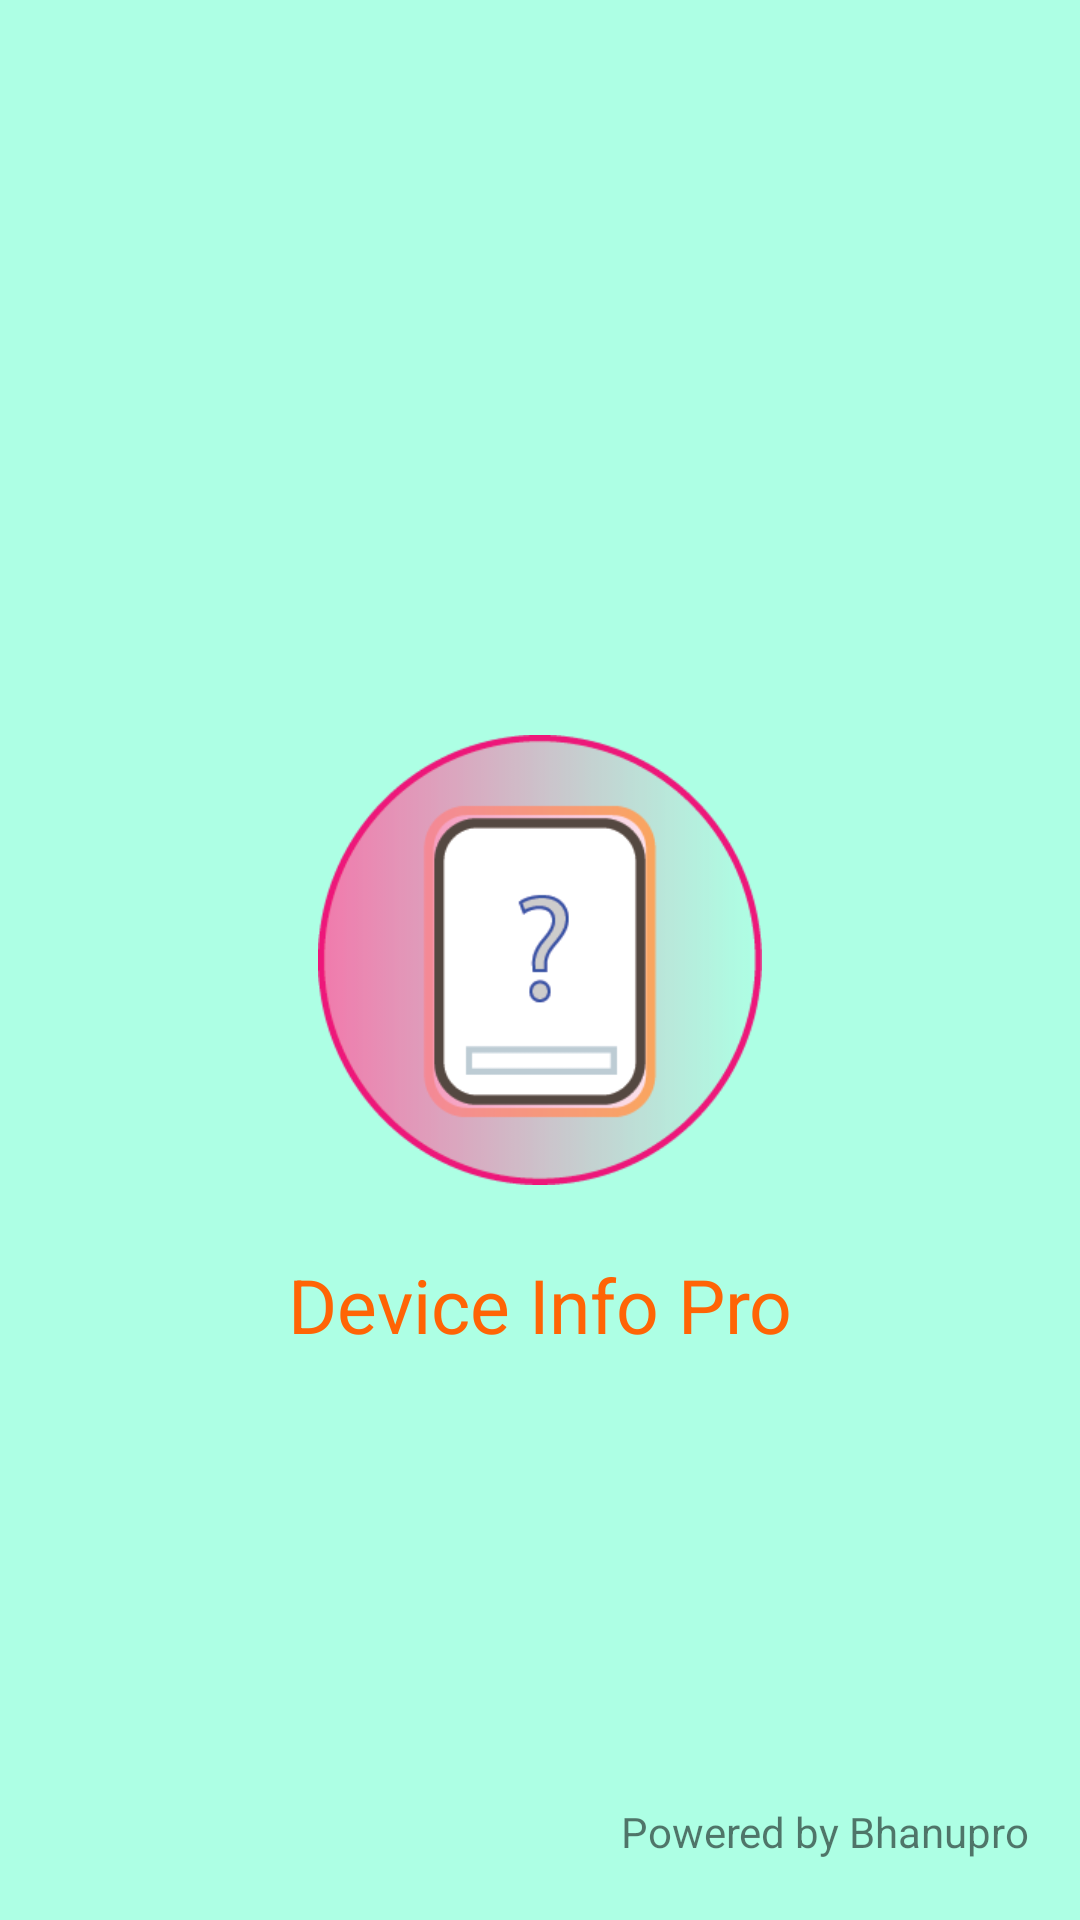

Android layout source for this screen:
<!-- AndroidManifest.xml: activity theme splashTheme -->
<!-- res/layout/activity_splash.xml -->
<?xml version="1.0" encoding="utf-8"?>
<RelativeLayout xmlns:android="http://schemas.android.com/apk/res/android"
    xmlns:app="http://schemas.android.com/apk/res-auto"
    xmlns:tools="http://schemas.android.com/tools"
    android:layout_width="match_parent"
    android:layout_height="match_parent"
    android:background="#adffe4"
    tools:context="latestdeviceinfpro2018.pasupula.bhanupro.deviceinfopro.SplashActivity">

    <ImageView
        android:layout_width="150dp"
        android:layout_height="150dp"
        android:layout_centerHorizontal="true"
        android:layout_centerVertical="true"
        android:src="@drawable/splash_image"
        android:id="@+id/imageView" />

    <TextView
        android:layout_width="wrap_content"
        android:layout_height="wrap_content"
        android:layout_below="@+id/imageView"
        android:layout_centerHorizontal="true"
        android:layout_marginTop="23dp"
        android:text="Device Info Pro"
        android:textSize="25sp"
        android:textColor="#ff6405"/>

    <TextView
        android:layout_width="wrap_content"
        android:layout_height="wrap_content"
        android:layout_alignParentBottom="true"
        android:layout_alignParentEnd="true"
        android:layout_marginBottom="20dp"
        android:layout_marginEnd="17dp"
        android:text="Powered by Bhanupro" />
</RelativeLayout>
<!-- resources referenced by this layout -->
<resources>
  <!-- drawable splash_image: png bitmap (drawable, 14810 bytes) -->
  <style name="splashTheme" parent="Theme.AppCompat.Light.NoActionBar" />
</resources>
